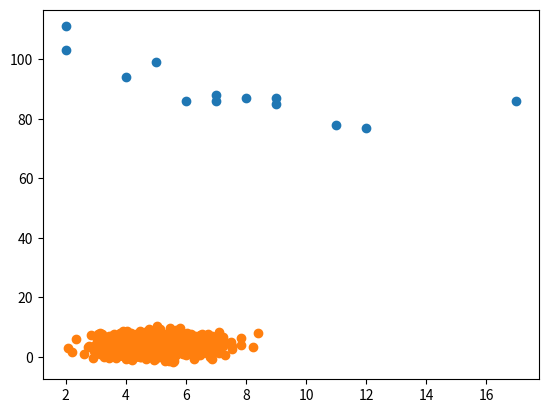

The script that saved this image:
import matplotlib.pyplot as plt
import numpy as np

x = [5,7,8,7,2,17,2,9,4,11,12,9,6]
y = [99,86,87,88,111,86,103,87,94,78,77,85,86]

plt.scatter(x, y)
plt.show()

x1 = np.random.normal(5.0, 1.0, 1000)
y1 = np.random.normal(4.0, 2.1, 1000)

plt.scatter(x1, y1)
plt.show()

